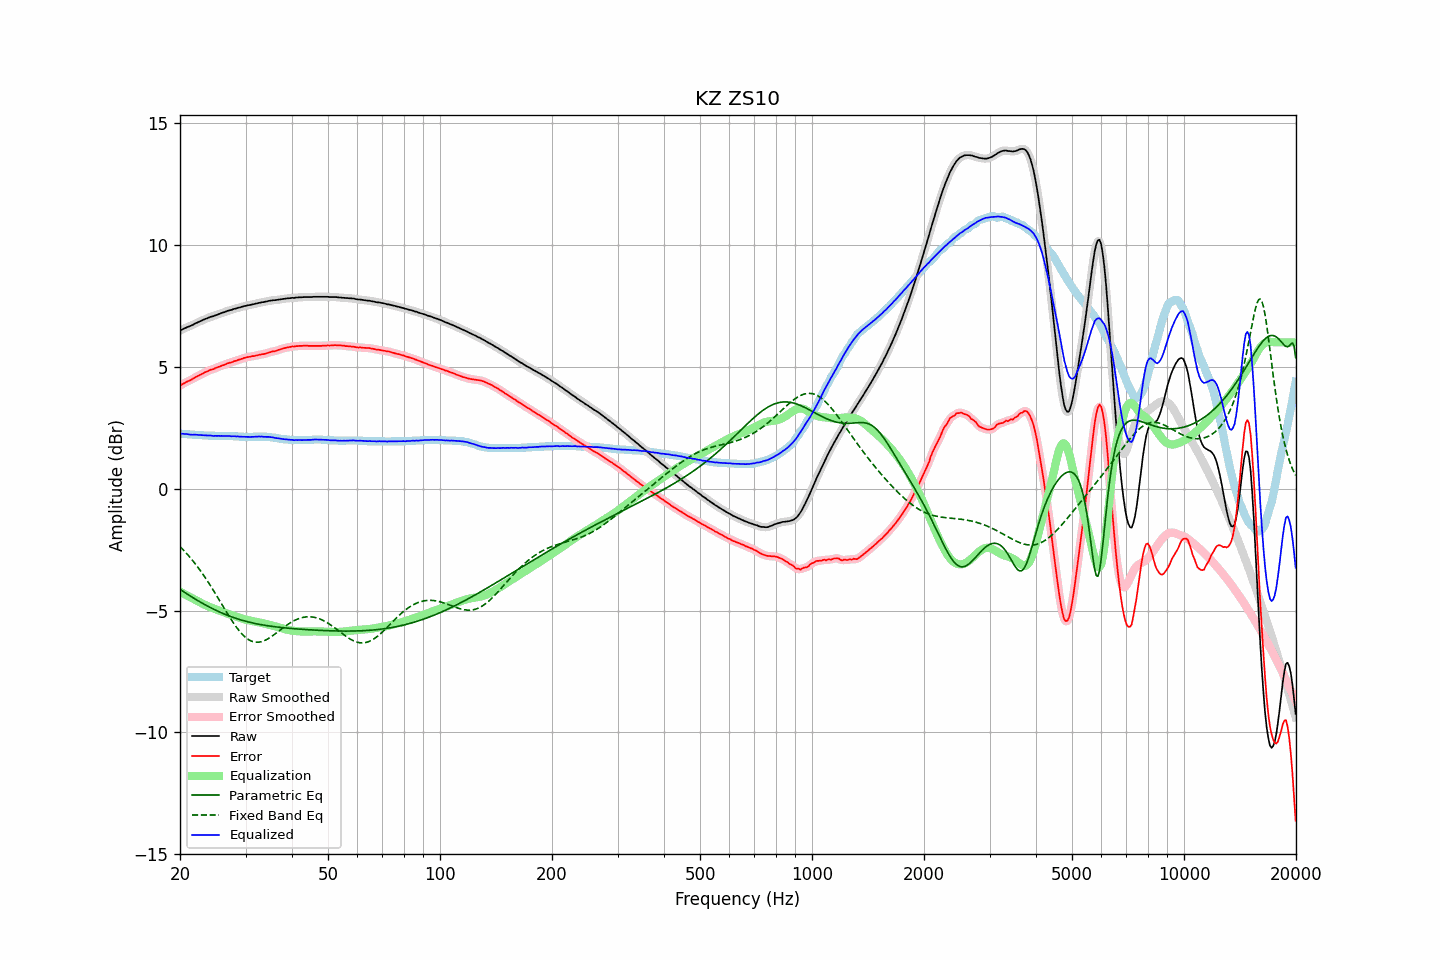

Data behind this chart, as committed beside it:
frequency, raw, error, smoothed, error_smoothed, equalization, parametric_eq, fixed_band_eq, equalized_raw, equalized_smoothed, target
20.00, 6.48, 4.23, 6.48, 4.23, -4.23, -4.13, -2.38, 2.25, 2.25, 2.25
20.20, 6.52, 4.27, 6.52, 4.27, -4.27, -4.18, -2.44, 2.25, 2.25, 2.25
20.40, 6.55, 4.31, 6.55, 4.30, -4.30, -4.22, -2.51, 2.25, 2.25, 2.24
20.61, 6.58, 4.33, 6.58, 4.34, -4.33, -4.26, -2.58, 2.24, 2.25, 2.24
20.81, 6.61, 4.38, 6.61, 4.37, -4.37, -4.30, -2.65, 2.24, 2.24, 2.23
21.02, 6.64, 4.41, 6.64, 4.40, -4.40, -4.35, -2.73, 2.23, 2.23, 2.23
21.23, 6.66, 4.44, 6.66, 4.44, -4.44, -4.39, -2.80, 2.22, 2.22, 2.22
21.44, 6.69, 4.47, 6.69, 4.47, -4.47, -4.43, -2.88, 2.21, 2.21, 2.22
21.66, 6.72, 4.51, 6.72, 4.51, -4.51, -4.47, -2.96, 2.21, 2.21, 2.21
21.87, 6.76, 4.55, 6.76, 4.55, -4.54, -4.51, -3.04, 2.22, 2.21, 2.21
22.09, 6.79, 4.59, 6.79, 4.58, -4.58, -4.55, -3.13, 2.21, 2.21, 2.20
22.31, 6.82, 4.62, 6.82, 4.62, -4.61, -4.59, -3.21, 2.20, 2.20, 2.20
22.54, 6.85, 4.65, 6.85, 4.65, -4.65, -4.63, -3.30, 2.20, 2.20, 2.20
22.76, 6.88, 4.69, 6.88, 4.68, -4.69, -4.67, -3.39, 2.19, 2.19, 2.19
22.99, 6.91, 4.72, 6.91, 4.72, -4.72, -4.70, -3.49, 2.19, 2.19, 2.19
23.22, 6.94, 4.76, 6.94, 4.75, -4.75, -4.74, -3.58, 2.19, 2.19, 2.18
23.45, 6.97, 4.79, 6.96, 4.78, -4.78, -4.78, -3.68, 2.19, 2.18, 2.18
23.69, 6.99, 4.81, 6.99, 4.82, -4.81, -4.81, -3.78, 2.18, 2.18, 2.18
23.92, 7.02, 4.85, 7.02, 4.84, -4.84, -4.85, -3.88, 2.18, 2.18, 2.17
24.16, 7.05, 4.88, 7.04, 4.87, -4.87, -4.88, -3.99, 2.18, 2.17, 2.17
24.40, 7.06, 4.89, 7.06, 4.89, -4.89, -4.92, -4.09, 2.17, 2.17, 2.17
24.65, 7.08, 4.91, 7.08, 4.91, -4.92, -4.95, -4.20, 2.16, 2.16, 2.17
24.89, 7.11, 4.95, 7.10, 4.94, -4.94, -4.98, -4.30, 2.17, 2.16, 2.16
25.14, 7.13, 4.97, 7.13, 4.97, -4.97, -5.01, -4.41, 2.16, 2.16, 2.16
25.39, 7.16, 5.00, 7.16, 4.99, -4.99, -5.04, -4.52, 2.17, 2.16, 2.16
25.65, 7.18, 5.02, 7.18, 5.02, -5.02, -5.07, -4.63, 2.16, 2.16, 2.16
25.91, 7.21, 5.04, 7.20, 5.04, -5.04, -5.10, -4.74, 2.16, 2.16, 2.16
26.16, 7.23, 5.07, 7.23, 5.07, -5.07, -5.13, -4.85, 2.16, 2.16, 2.16
26.43, 7.25, 5.09, 7.25, 5.09, -5.09, -5.16, -4.96, 2.16, 2.16, 2.16
26.69, 7.28, 5.13, 7.28, 5.12, -5.12, -5.18, -5.07, 2.16, 2.16, 2.15
26.96, 7.30, 5.15, 7.30, 5.14, -5.14, -5.21, -5.18, 2.16, 2.16, 2.15
27.23, 7.32, 5.17, 7.32, 5.16, -5.16, -5.23, -5.28, 2.16, 2.15, 2.15
27.50, 7.33, 5.18, 7.34, 5.18, -5.19, -5.26, -5.39, 2.14, 2.15, 2.15
27.77, 7.36, 5.21, 7.35, 5.20, -5.21, -5.28, -5.48, 2.15, 2.15, 2.15
28.05, 7.38, 5.24, 7.38, 5.23, -5.23, -5.30, -5.58, 2.15, 2.15, 2.14
28.33, 7.39, 5.25, 7.40, 5.25, -5.25, -5.33, -5.67, 2.14, 2.14, 2.14
28.62, 7.42, 5.28, 7.41, 5.27, -5.27, -5.35, -5.76, 2.14, 2.14, 2.14
28.90, 7.43, 5.30, 7.43, 5.29, -5.30, -5.37, -5.84, 2.13, 2.13, 2.13
29.19, 7.45, 5.32, 7.45, 5.32, -5.32, -5.39, -5.92, 2.13, 2.13, 2.13
29.48, 7.47, 5.34, 7.47, 5.34, -5.34, -5.41, -5.99, 2.13, 2.13, 2.13
29.78, 7.49, 5.37, 7.49, 5.36, -5.36, -5.42, -6.06, 2.13, 2.13, 2.12
30.08, 7.50, 5.38, 7.50, 5.38, -5.37, -5.44, -6.11, 2.12, 2.13, 2.12
30.38, 7.52, 5.40, 7.51, 5.39, -5.39, -5.46, -6.16, 2.13, 2.12, 2.12
30.68, 7.53, 5.41, 7.53, 5.41, -5.40, -5.48, -6.21, 2.12, 2.12, 2.12
30.99, 7.54, 5.42, 7.54, 5.42, -5.42, -5.49, -6.24, 2.12, 2.12, 2.12
31.30, 7.56, 5.44, 7.56, 5.43, -5.43, -5.51, -6.27, 2.13, 2.12, 2.12
31.61, 7.57, 5.44, 7.57, 5.44, -5.44, -5.52, -6.29, 2.12, 2.13, 2.13
31.93, 7.59, 5.46, 7.59, 5.45, -5.46, -5.54, -6.30, 2.13, 2.13, 2.13
32.24, 7.60, 5.47, 7.60, 5.47, -5.47, -5.55, -6.30, 2.13, 2.13, 2.13
32.57, 7.62, 5.49, 7.62, 5.48, -5.48, -5.56, -6.30, 2.14, 2.14, 2.13
32.89, 7.63, 5.50, 7.63, 5.50, -5.49, -5.57, -6.29, 2.13, 2.14, 2.13
33.22, 7.65, 5.52, 7.64, 5.51, -5.51, -5.59, -6.27, 2.14, 2.13, 2.13
33.55, 7.65, 5.52, 7.65, 5.52, -5.53, -5.60, -6.25, 2.12, 2.13, 2.13
33.89, 7.67, 5.54, 7.67, 5.54, -5.54, -5.61, -6.22, 2.13, 2.13, 2.13
34.23, 7.68, 5.56, 7.68, 5.55, -5.56, -5.62, -6.19, 2.12, 2.12, 2.12
34.57, 7.70, 5.58, 7.70, 5.58, -5.57, -5.63, -6.15, 2.12, 2.12, 2.12
34.92, 7.71, 5.60, 7.71, 5.60, -5.59, -5.64, -6.11, 2.12, 2.12, 2.11
35.27, 7.72, 5.62, 7.72, 5.61, -5.61, -5.65, -6.06, 2.11, 2.11, 2.10
35.62, 7.73, 5.64, 7.72, 5.63, -5.63, -5.66, -6.02, 2.10, 2.10, 2.09
35.97, 7.73, 5.64, 7.73, 5.64, -5.65, -5.67, -5.97, 2.08, 2.08, 2.09
... 635 more rows
